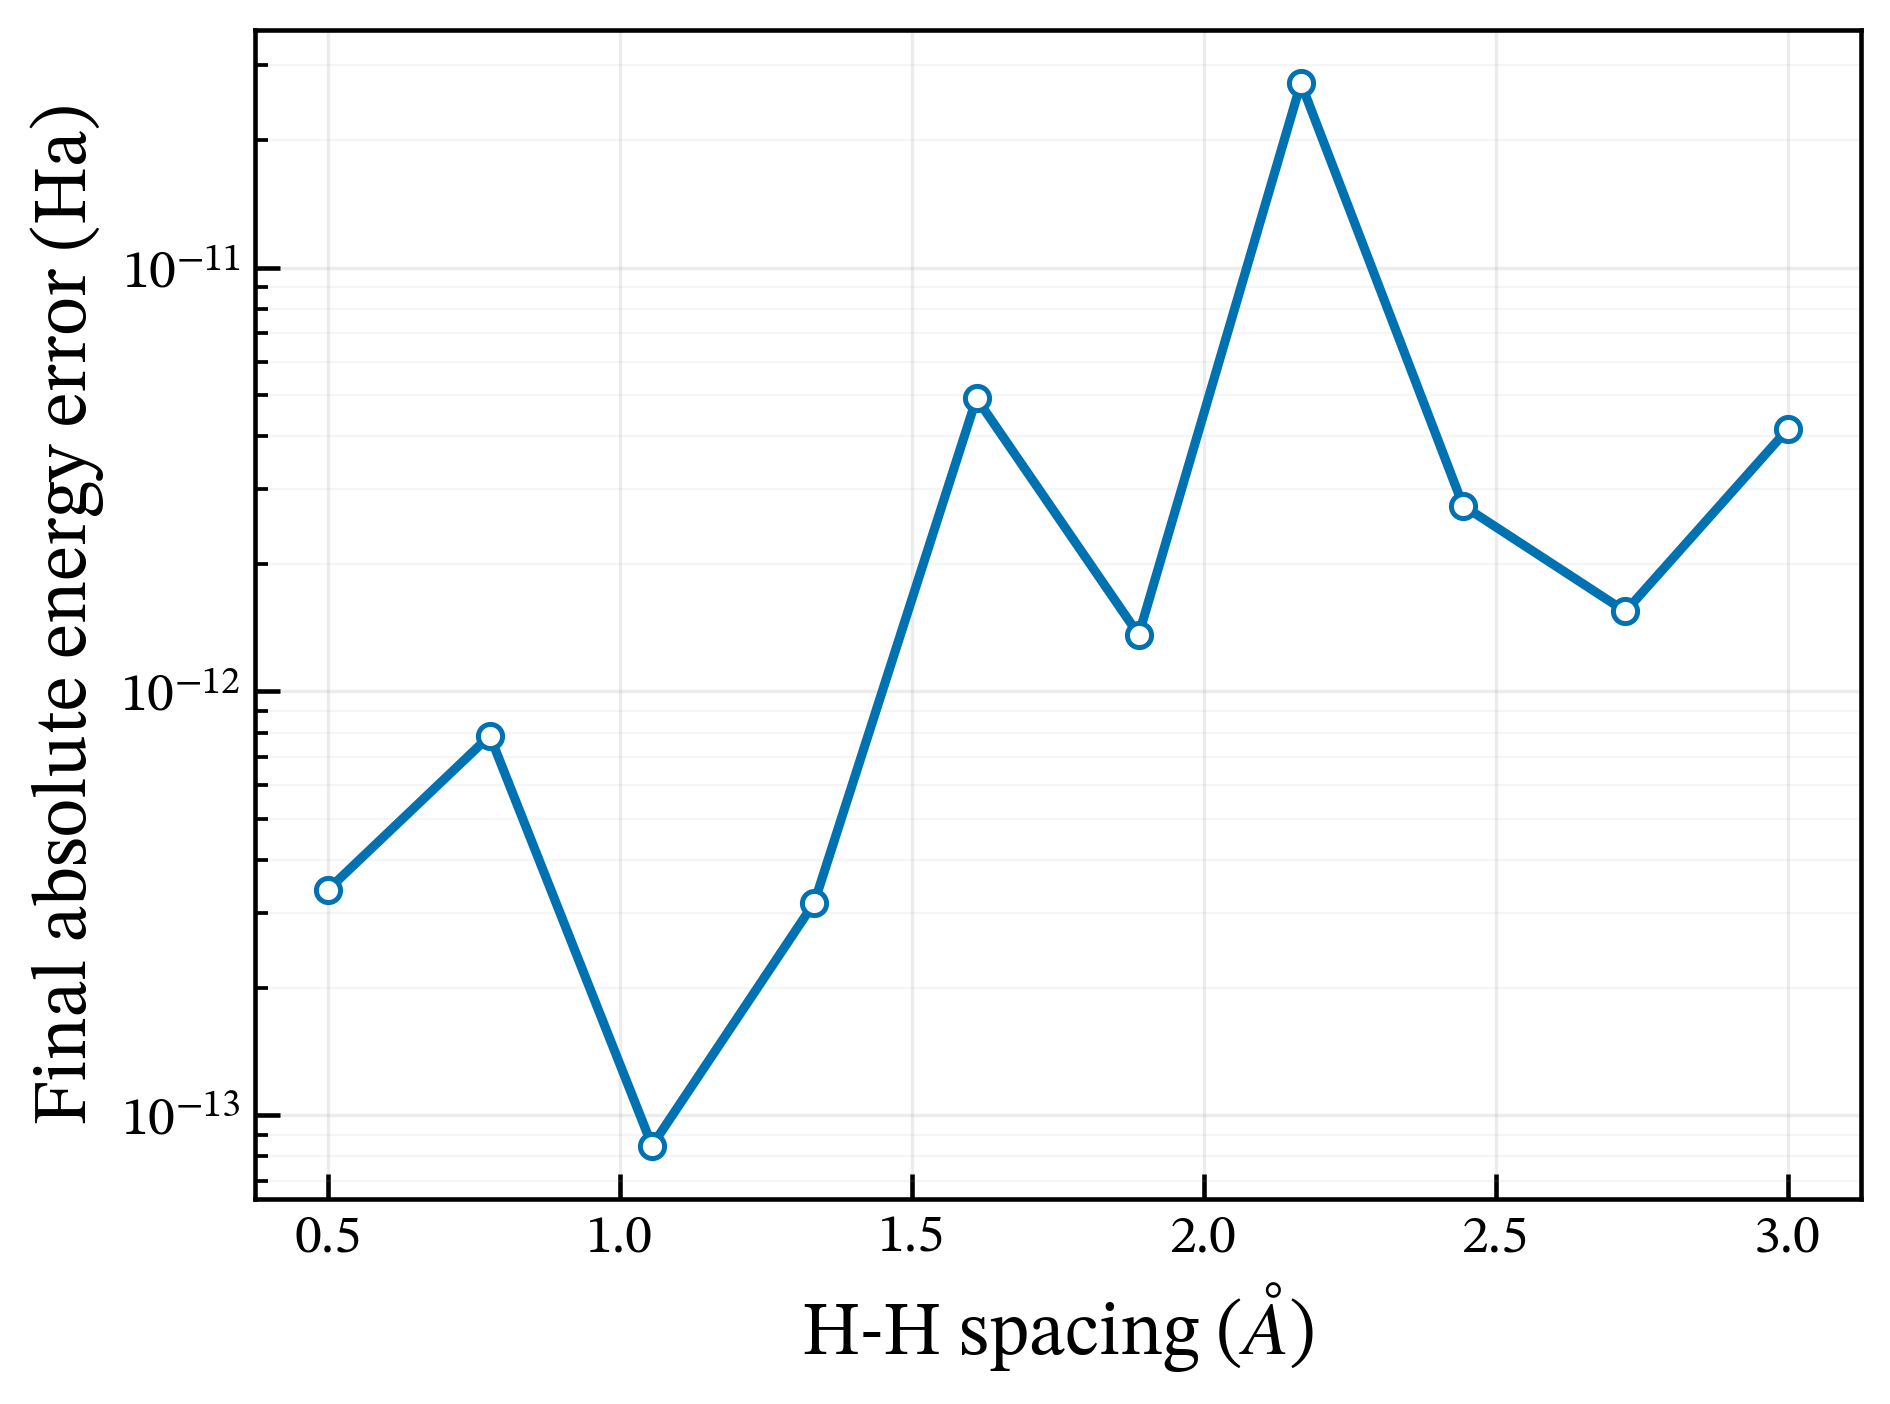

Source data for this figure (header and first rows):
bond_length_angstrom, iteration_count, final_iteration, final_energy_hartree, fci_energy_hartree, abs_error_hartree, k_param_norm, k_param_shape, selection_mode
0.5, 28, 27, -1.653, -1.653, 3.3995029014022293e-13, 1.669, generalized_same_spin_vector, adaptive_commutator
0.7778, 28, 27, -2.159, -2.159, 7.864819906444609e-13, 1.669, generalized_same_spin_vector, adaptive_commutator
1.056, 28, 27, -2.152, -2.152, 8.482103908136196e-14, 1.669, generalized_same_spin_vector, adaptive_commutator
1.333, 28, 27, -2.053, -2.053, 3.1752378504279477e-13, 1.669, generalized_same_spin_vector, adaptive_commutator
1.611, 28, 27, -1.965, -1.965, 4.916733686854968e-12, 1.669, generalized_same_spin_vector, adaptive_commutator
1.889, 28, 27, -1.911, -1.911, 1.3602452497707418e-12, 1.669, generalized_same_spin_vector, adaptive_commutator
2.167, 28, 27, -1.885, -1.885, 2.7252422540868793e-11, 1.669, generalized_same_spin_vector, adaptive_commutator
2.444, 28, 27, -1.873, -1.873, 2.7431390492438368e-12, 1.669, generalized_same_spin_vector, adaptive_commutator
2.722, 28, 27, -1.869, -1.869, 1.5445422718585178e-12, 1.669, generalized_same_spin_vector, adaptive_commutator
3.0, 28, 27, -1.867, -1.867, 4.1520120674931604e-12, 1.669, generalized_same_spin_vector, adaptive_commutator
